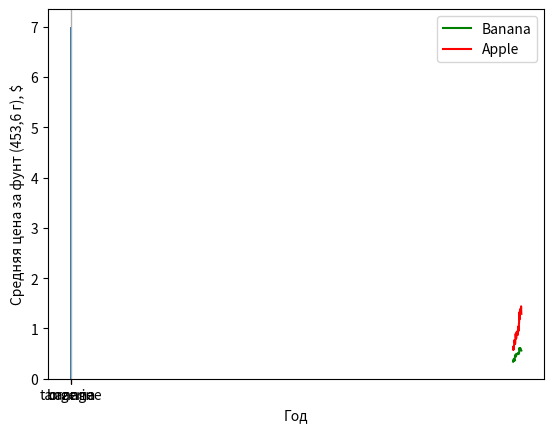

The script that saved this image:
#1
print('\n#1')

import pandas as pd
fruits= ["apple", "pear", "orange", "tangerine", "banana", "kiwi", "peach", "plum", "grape", "pineapple"]
fruits_series = pd.Series(fruits)
print(fruits_series)

#2
print('\n#2')

import pandas as pd
df= pd.DataFrame({
    'fruits_1': ["apple", "pear", "orange", "tangerine", "banana"],
    'fruits_2': [ "tangerine", "banana", "kiwi", "peach", "plum"]})
print(df)
print( df[df != df.loc[df['fruits_1'].isin(df['fruits_2']), 'fruits_1'].values].dropna())

#3
print('\n#3')

import pandas as pd
from matplotlib import pyplot as plt

sr= pd.Series(["orange","orange","orange","orange","orange", "tangerine", "banana", "tangerine", "banana", "tangerine", "banana", "tangerine", "tangerine", "tangerine", "tangerine"])
print(sr)

plt.bar(sr.value_counts().index, sr.value_counts().values)
plt.grid(axis='y', linestyle='--', alpha=0.7)
plt.show()

#4
print('\n#4')

import pandas as pd

df_fruits= pd.DataFrame({
    'fruits': ["apple", "pear", "orange", "tangerine", "banana"],
    'vegetables': [ "onion", "garlic", "beetroot", "carrot", "cabbage"]})
print('fruits')
print(df_fruits)
df_vegetables= pd.DataFrame({
    'vegetables': ["cucumber", "tomato", "zucchini", "eggplant", "potato"],
    'fruits': [ "tangerine", "banana", "kiwi", "peach", "plum"]})
print('vegetables')
print(df_vegetables)
df_berries= pd.DataFrame({
    'berries': [ "strawberry", "raspberry", "blueberry", "blueberry", "currant", "gooseberry", "cherry", "cherry", "grape", "watermelon"]})
df_berries.index.name = 'Number'
print('berries')
print(df_berries)
df_fruits_vegetables= pd.concat([df_fruits,df_vegetables]).reset_index(drop=True)
df_fruits_vegetables.index.name = 'Number'
print('fruits_vegetables')
print( df_fruits_vegetables)
df_fruits_vegetables_berries= pd.merge(df_fruits_vegetables,df_berries,how = "outer",on='Number')
print('fruits_vegetables_berries')
print(df_fruits_vegetables_berries)


#5
print('\n#5')
from matplotlib import pyplot as plt
import pandas as pd

df_fruits_price = pd.DataFrame({
    'Banana':[0.34, 0.36, 0.35, 0.39, 0.36, 0.37, 0.38, 0.36, 0.42, 0.45, 0.46, 0.48, 0.46, 0.44, 0.46, 0.49, 0.49, 0.49, 0.49, 0.49, 0.5, 0.51, 0.51, 0.51, 0.5, 0.49, 0.5, 0.51, 0.61, 0.61, 0.58, 0.61, 0.6, 0.6, 0.6, 0.58, 0.57, 0.56],
    'Apple':[0.63, 0.57, 0.64, 0.59, 0.66, 0.68, 0.77, 0.73, 0.73, 0.69, 0.72, 0.89, 0.89, 0.83, 0.8, 0.83, 0.93, 0.91, 0.94, 0.9, 0.92, 0.87, 0.95, 0.98, 1.04, 0.95, 1.07, 1.12, 1.32, 1.18, 1.22, 1.35, 1.38, 1.39, 1.35, 1.36, 1.44, 1.29] 
}, index=[i for i in range(1980,2018)]) 
print(list(df_fruits_price['Banana']))

plt.plot(list(df_fruits_price.index),list(df_fruits_price['Banana']), label='Banana', color='green')
plt.plot(list(df_fruits_price.index),list(df_fruits_price['Apple']), label='Apple', color='red')
plt.xlabel('Год')
plt.ylabel('Средняя цена за фунт (453,6 г), $')
plt.legend()
plt.grid()
plt.show()